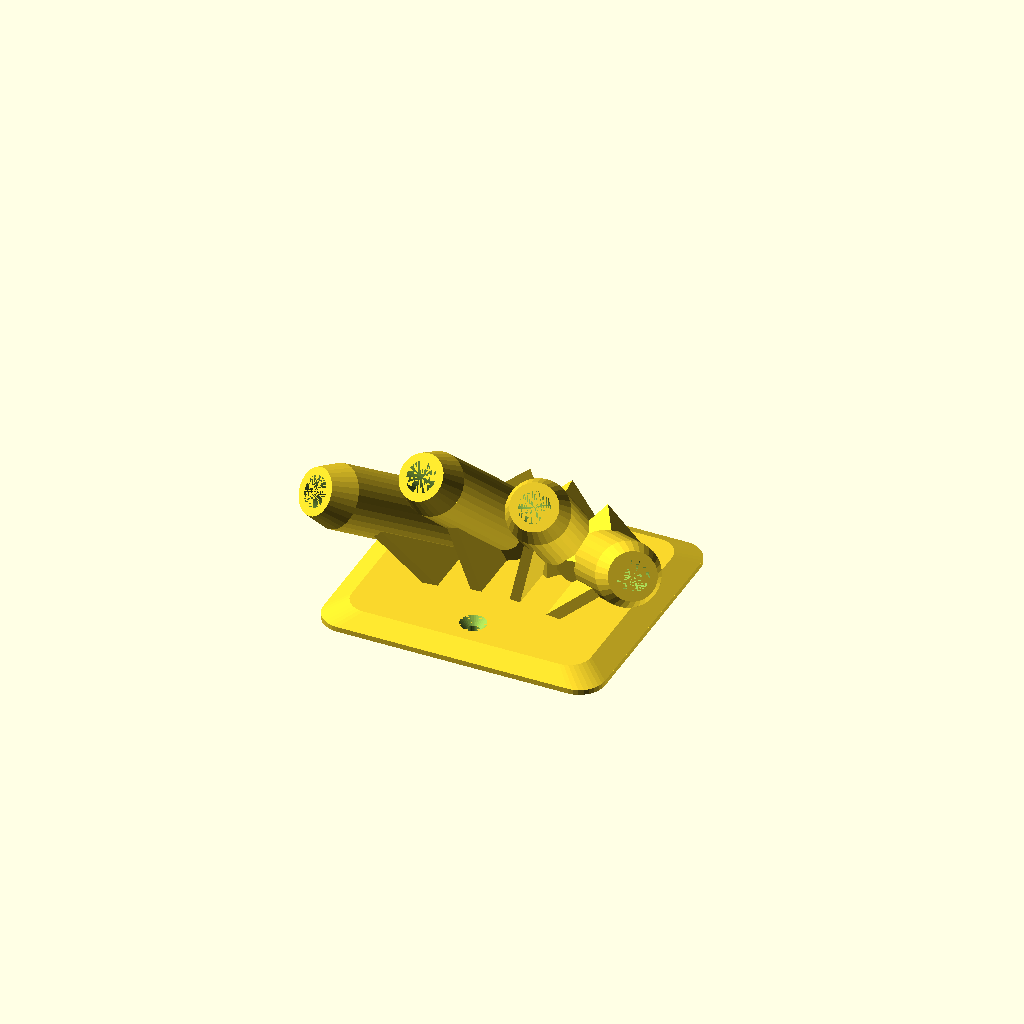
Cell 1: rendered with the file's own defaults.
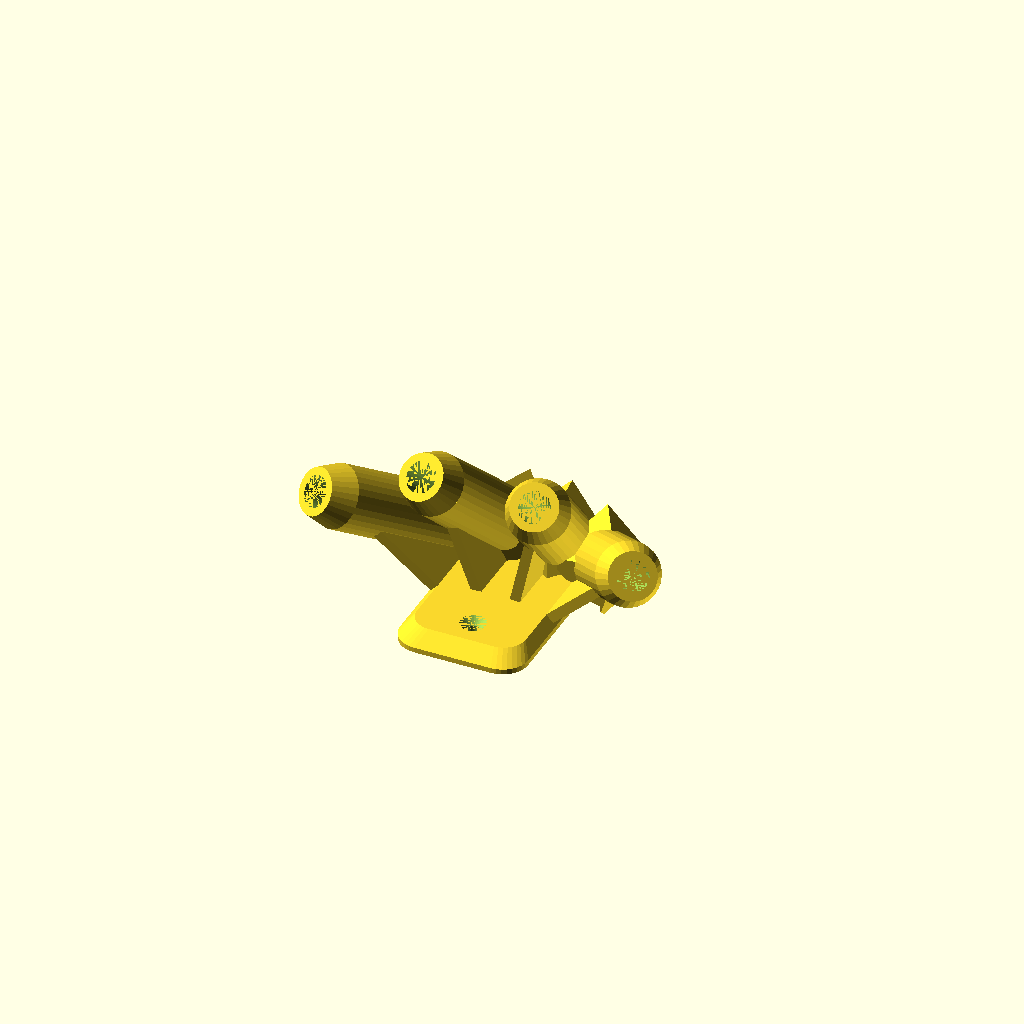
Cell 2 — base_width set to 25, the other parameters unchanged.
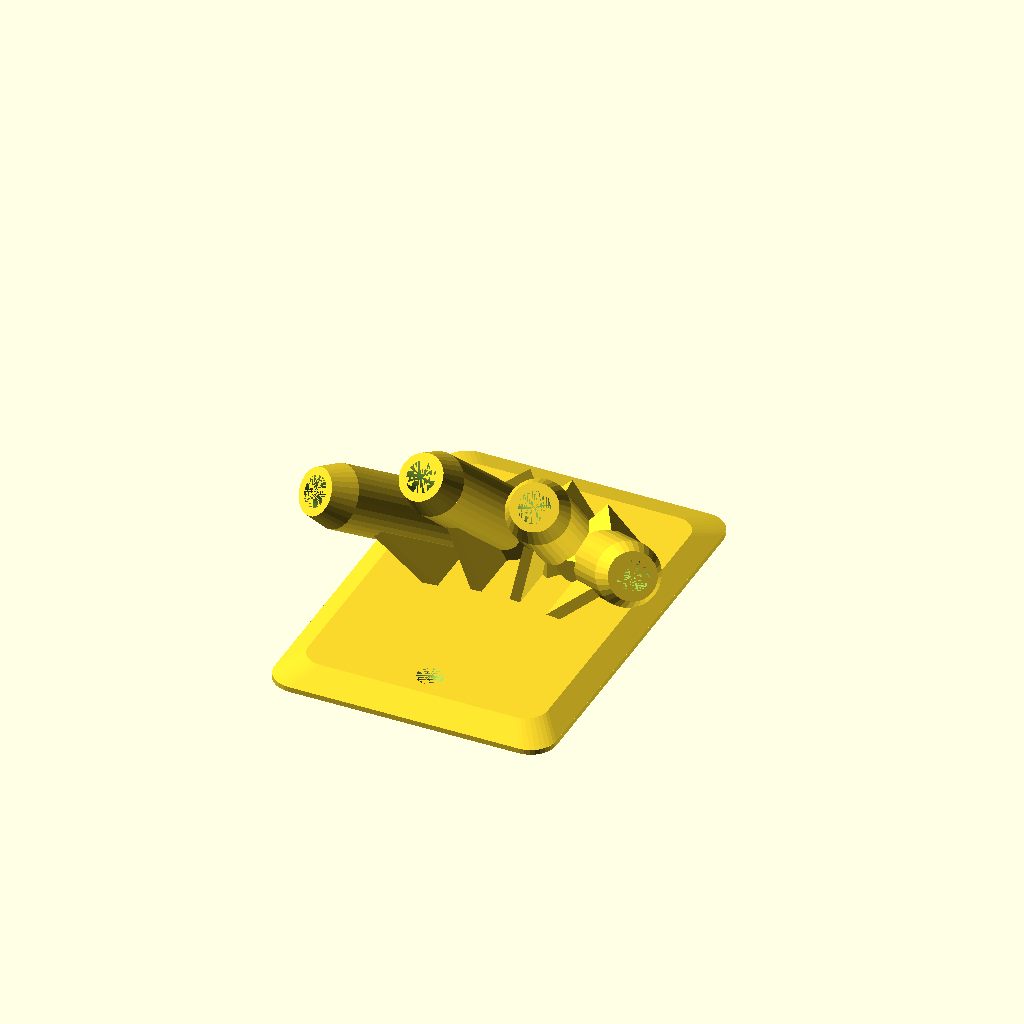
Cell 3: base_height = 80 (everything else at default).
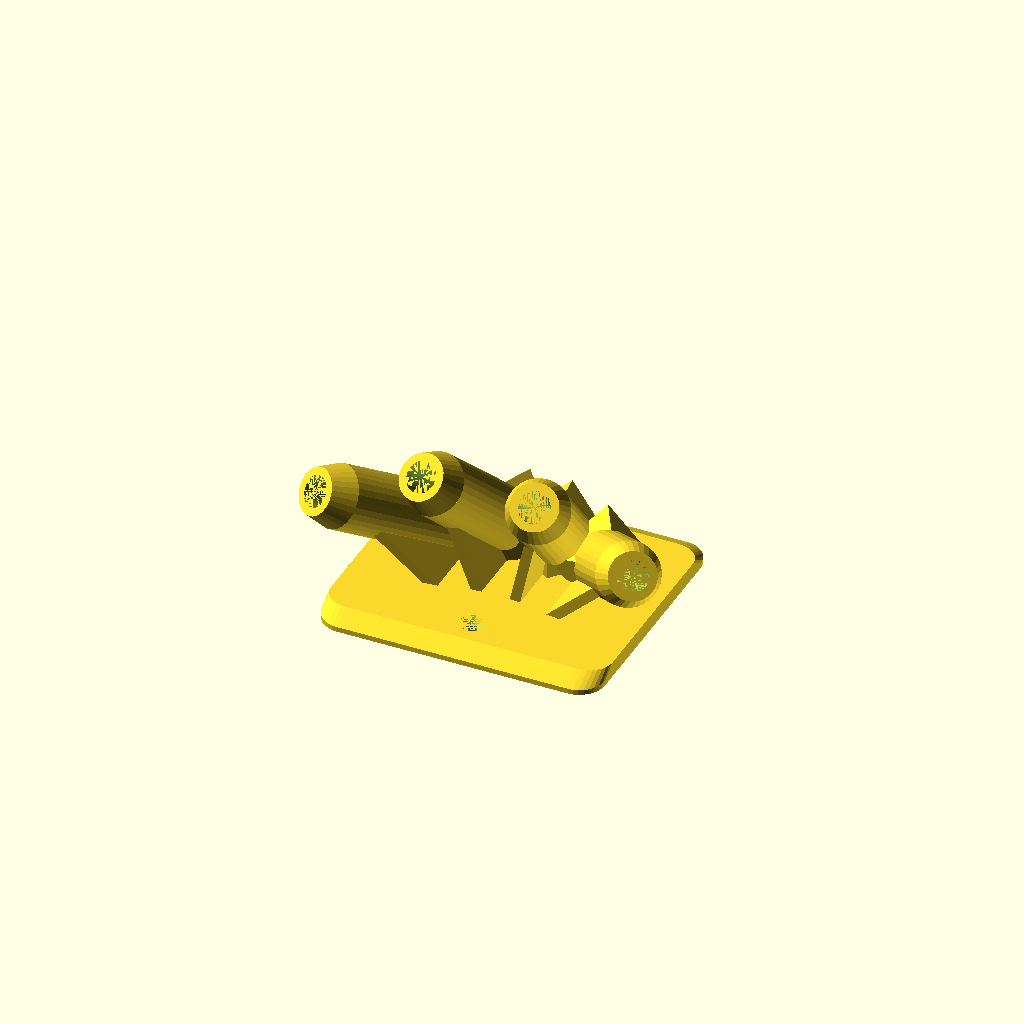
Cell 4: taper_width_pct = 100 (everything else at default).
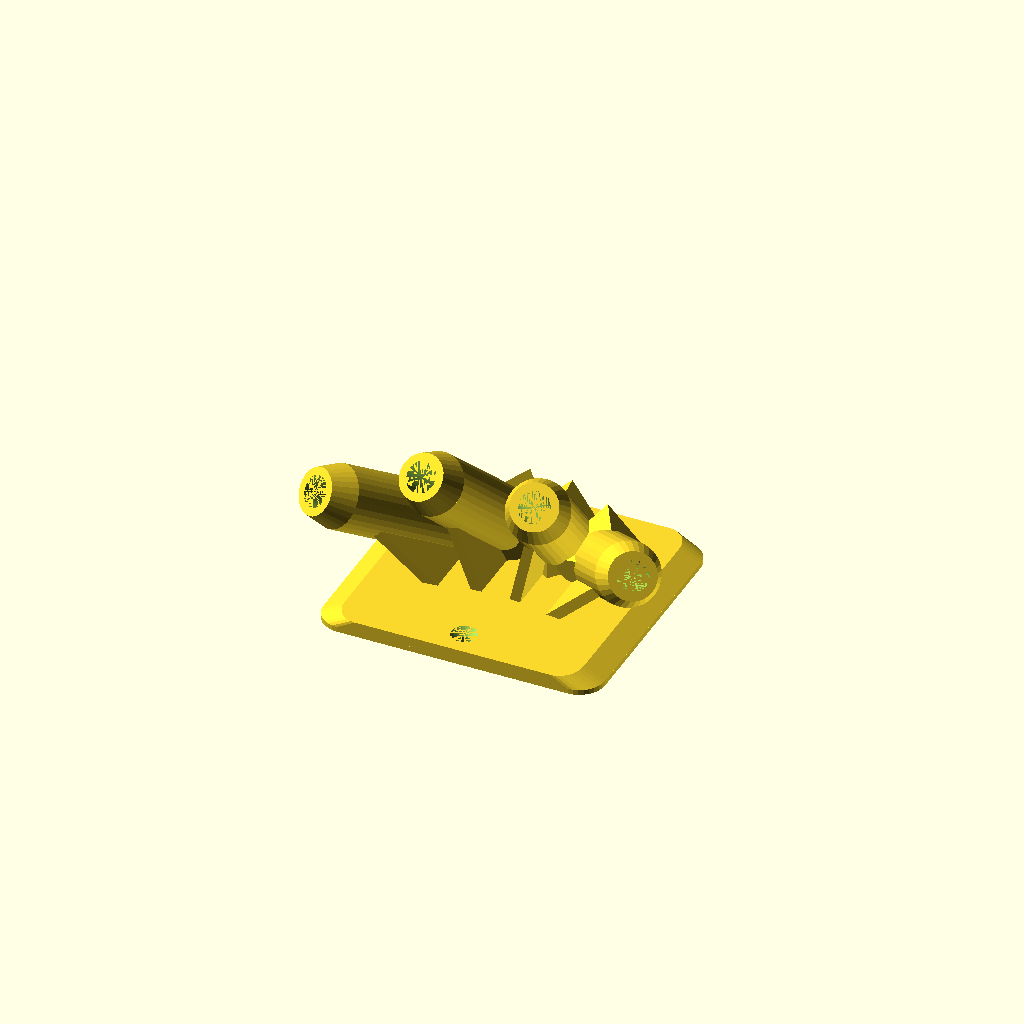
Cell 5 — taper_height_pct set to 100, the other parameters unchanged.
One fixed orthographic camera (rotation 55°, 0°, 25°; colour scheme Cornfield) for every cell.
The OpenSCAD source (inputs/thingiverse/files/thing-1335337/files/customizable-flag-wall-mount.scad):
// 
// Customizable Flag Wall Mount
// version 1.0   2/11/2016
// by Steve Van Ausdall (DaoZenCiaoYen @ Thingiverse)
//

// preview[view:north, tilt:top]

/* [Base] */

// base width (mm)
base_width=55; // [25:75]

// base height (mm)
base_height=50; // [40:80]

// radius of rounded corners
base_corner_radius=5; // [1:8]

// base taper (percent)
taper_width_pct=85; // [75:100]
taper_height_pct=85; // [75:100]

// base thickness (mm)
base_thickness=3; // [2:0.5:7]

/* [Screws] */

// number of screws
number_of_screws=1 ; // [1:4]

// screw hole diameter (mm)
screw_diameter=2.5; // [1:0.5:5]

// screw hole taper diameter (mm)
screw_taper_diameter=5; // [1:0.5:7]

// screw hole taper thickness (mm)
screw_taper_thickness=1.5; // [1:0.5:7]

// margin for screw holes (mm) (inside rounded corners and tapers)
screw_margin=5; // [0:15]

/* [Tubes] */
tube_number=4; // [1:5]

// min/max horizontal angles (if multiple tubes)
min_tube_horiz_angle = 45 ; // [15:60]

// Flag rod diameter (mm) note: 1mm for easy insert is automaticaly added.
tube_diameter=5; // [4:15]

// Tube angle (degrees)
tube_angle=45; // [0:65]

// Tube length (mm)
tube_length=35; // [20:50]

// Tube thickness (mm)
tube_thickness=3; // [1:0.5:5]

// Style of the base of the tube
tube_stop_style=2; // [1:3]

/* [Supports] */

// Support thickness (mm)
support_thickness=2; // [2.5:0.5:5]

// Support height (mm)
support_height=15 ; // [0:40]

// Support connect tube position (mm)
support_connect=25 ; // [0:40]


/* [Hidden] */
tube_offset=-base_height*.18; // 
tube_r_in = (tube_diameter+1)/2 ;
tube_r_out = tube_r_in + tube_thickness ;
tube_tip_taper = 5 ;
screw_taper_d = screw_taper_diameter ;
support_conn = support_connect > tube_length ?
  tube_length : support_connect ;
screw_marg = screw_taper_diameter < screw_margin ? 
  screw_margin : screw_taper_diameter ;
inner_corner_x = (base_width/2-screw_marg)*taper_width_pct/100 ;
inner_corner_y = (base_height/2-screw_marg)*taper_height_pct/100 ;
inner_top = (base_height*taper_height_pct/200)-tube_offset ;
screw_top = inner_top-screw_marg*2 ;
top = number_of_screws == 1 ? screw_top : inner_top ;
support_h = support_height > top ? top : support_height ;
model_z = tube_length+base_thickness+tube_diameter+tube_thickness ;
support_conn_x = support_conn*cos(-tube_angle) ;
support_conn_y = support_conn*sin(-tube_angle) ;
tube_horiz_angle = min_tube_horiz_angle*2/(tube_number-1) ;
initial_tube_horiz_angle = tube_number == 1 ? 0 : -min_tube_horiz_angle ;
horiz_tube_travel_scale = 0.2 ;
vert_tube_travel_scale = 0.05 ;
tube_stop_angle_adjust = 0 ;
ff= 0.001;
$fn=32;

main();

module main() {
  union() {
    base();
    tube();
  }
}

module base() {
    translate([0, tube_offset, 0])
    difference() {
      roundedRect([base_width, base_height, base_thickness], base_corner_radius);
      screw_holes();
    }
}

module screw_holes() {

  if (number_of_screws == 1) {
    screw_hole(0, -inner_top-tube_offset+screw_marg);
  }
  
  if (number_of_screws == 2) {
    screw_hole(inner_corner_x, -inner_corner_y);
    screw_hole(-inner_corner_x, -inner_corner_y);
  }
  
  if (number_of_screws == 3) {
    screw_hole(0, inner_top+tube_offset-screw_marg);
    screw_hole(inner_corner_x, -inner_corner_y);
    screw_hole(-inner_corner_x, -inner_corner_y);
  }

  if (number_of_screws == 4) {
    screw_hole(inner_corner_x, inner_corner_y);
    screw_hole(-inner_corner_x, -inner_corner_y);
    screw_hole(inner_corner_x, -inner_corner_y);
    screw_hole(-inner_corner_x, inner_corner_y);
  }
}

module screw_hole(x, y) {
  translate([x, y, -ff/2]) 
    cylinder(d=screw_diameter, h=base_thickness+ff);
  translate([x, y, base_thickness-screw_taper_thickness+ff]) 
    cylinder(d1=screw_diameter, d2=screw_taper_d, 
      h=screw_taper_thickness);
}

// flag hold tubes
module tube() {
  difference() {
    union() {
      for (i = [ initial_tube_horiz_angle : 
        tube_horiz_angle : 
        min_tube_horiz_angle+1 ] ) { 
          _tube(i);
          support(i);
          tube_stop(i);
      }
    }
    translate([0, tube_offset, -tube_r_out+ff])
      cube([base_width*1.3, base_height, tube_r_out*2], center=true);  
  }
}


module _tube(ha) {
  translate([ha*horiz_tube_travel_scale,-abs(ha*vert_tube_travel_scale),0])
    rotate([tube_angle, ha, 0])
      translate([0,tube_r_out,base_thickness])
    difference() 
    {
      union() 
      {
        cylinder(r=tube_r_out, h=tube_length-tube_tip_taper, center=false);
        translate([0,0,tube_length-tube_tip_taper])
          cylinder(r1=tube_r_out, r2=(tube_r_in+tube_r_out)/2, h=tube_tip_taper, center=false);
      }
      cylinder(r=tube_r_in, h=tube_length+ff, center=false);
    }
}

module support(ha ) {
  translate([ha*horiz_tube_travel_scale,-abs(ha*vert_tube_travel_scale),0])
    rotate([0,ha,0])
      translate([support_thickness/2,0,base_thickness-1])
        rotate([0,-90,0])
          linear_extrude(height=support_thickness)
            polygon(points=[[0,0],[0,-support_h],
              [support_conn_x,support_conn_y],
              [0,0]]);
}

module tube_stop(ha) {
  translate([ha*horiz_tube_travel_scale,-abs(ha*vert_tube_travel_scale),0])
  rotate([tube_angle,ha,0])
  translate([0,tube_r_out,base_thickness+tube_r_in])
  union() {
    if (tube_stop_style==1 || tube_stop_style==3)
    {
      if (ha==0)
      {
        gem(ha);
      }
      else
      {
        gem(ha+(ha/abs(ha)*tube_stop_angle_adjust));
      }
    }
    if (tube_stop_style==2 || tube_stop_style==3)
    {
      if (ha==0)
      {
        gem(ha+45);
      }
      else
      {
        gem(ha+45+(ha/abs(ha)*tube_stop_angle_adjust));
      }
    }
  }
}

module gem(a) {
  slsf=1.3;
  szsf=1.2;
  mvup=6;
  rotate([0,0,a])
  union() {
    translate([0,0,-tube_r_out*slsf+mvup])
      linear_extrude(height=tube_r_out*slsf, scale=0.5)
      square(tube_r_out*2*szsf, center=true);
    translate([0,0,-tube_r_out*2*slsf+mvup+ff])
      linear_extrude(height=tube_r_out*slsf, scale=2)
      square(tube_r_out*szsf, center=true);
  }
}

// http://www.thingiverse.com/thing:9347
module roundedRect(size, radius)
{
  x = size[0]-radius;
  y = size[1]-radius;
  z = size[2];
  nt = 1 ;

  translate([0,0,nt])
    linear_extrude(height=z-nt, scale=[taper_width_pct/100,taper_height_pct/100])
      roundedRectShape(x,y,radius) ;
  linear_extrude(height=nt) roundedRectShape(x,y,radius) ;
}

module roundedRectShape(x,y,radius)
{
  hull()
  {
    // place 4 circles in the corners, with the given radius
    translate([(-x/2)+(radius/2), (-y/2)+(radius/2), 0])
      circle(r=radius);
    translate([(x/2)-(radius/2), (-y/2)+(radius/2), 0])
      circle(r=radius);
    translate([(-x/2)+(radius/2), (y/2)-(radius/2), 0])
      circle(r=radius);
    translate([(x/2)-(radius/2), (y/2)-(radius/2), 0])
      circle(r=radius);
  }
}
Parameter table extracted from the source (name, type, default, range or options):
base_width: number, default 55, range 25 to 75
base_height: number, default 50, range 40 to 80
base_corner_radius: number, default 5, range 1 to 8
taper_width_pct: number, default 85, range 75 to 100
taper_height_pct: number, default 85, range 75 to 100
base_thickness: number, default 3, range 2 to 7, step 0.5
number_of_screws: number, default 1, range 1 to 4
screw_diameter: number, default 2.5, range 1 to 5, step 0.5
screw_taper_diameter: number, default 5, range 1 to 7, step 0.5
screw_taper_thickness: number, default 1.5, range 1 to 7, step 0.5
screw_margin: number, default 5, range 0 to 15
tube_number: number, default 4, range 1 to 5
min_tube_horiz_angle: number, default 45, range 15 to 60
tube_diameter: number, default 5, range 4 to 15
tube_angle: number, default 45, range 0 to 65
tube_length: number, default 35, range 20 to 50
tube_thickness: number, default 3, range 1 to 5, step 0.5
tube_stop_style: number, default 2, range 1 to 3
support_thickness: number, default 2, range 2.5 to 5, step 0.5
support_height: number, default 15, range 0 to 40
support_connect: number, default 25, range 0 to 40
